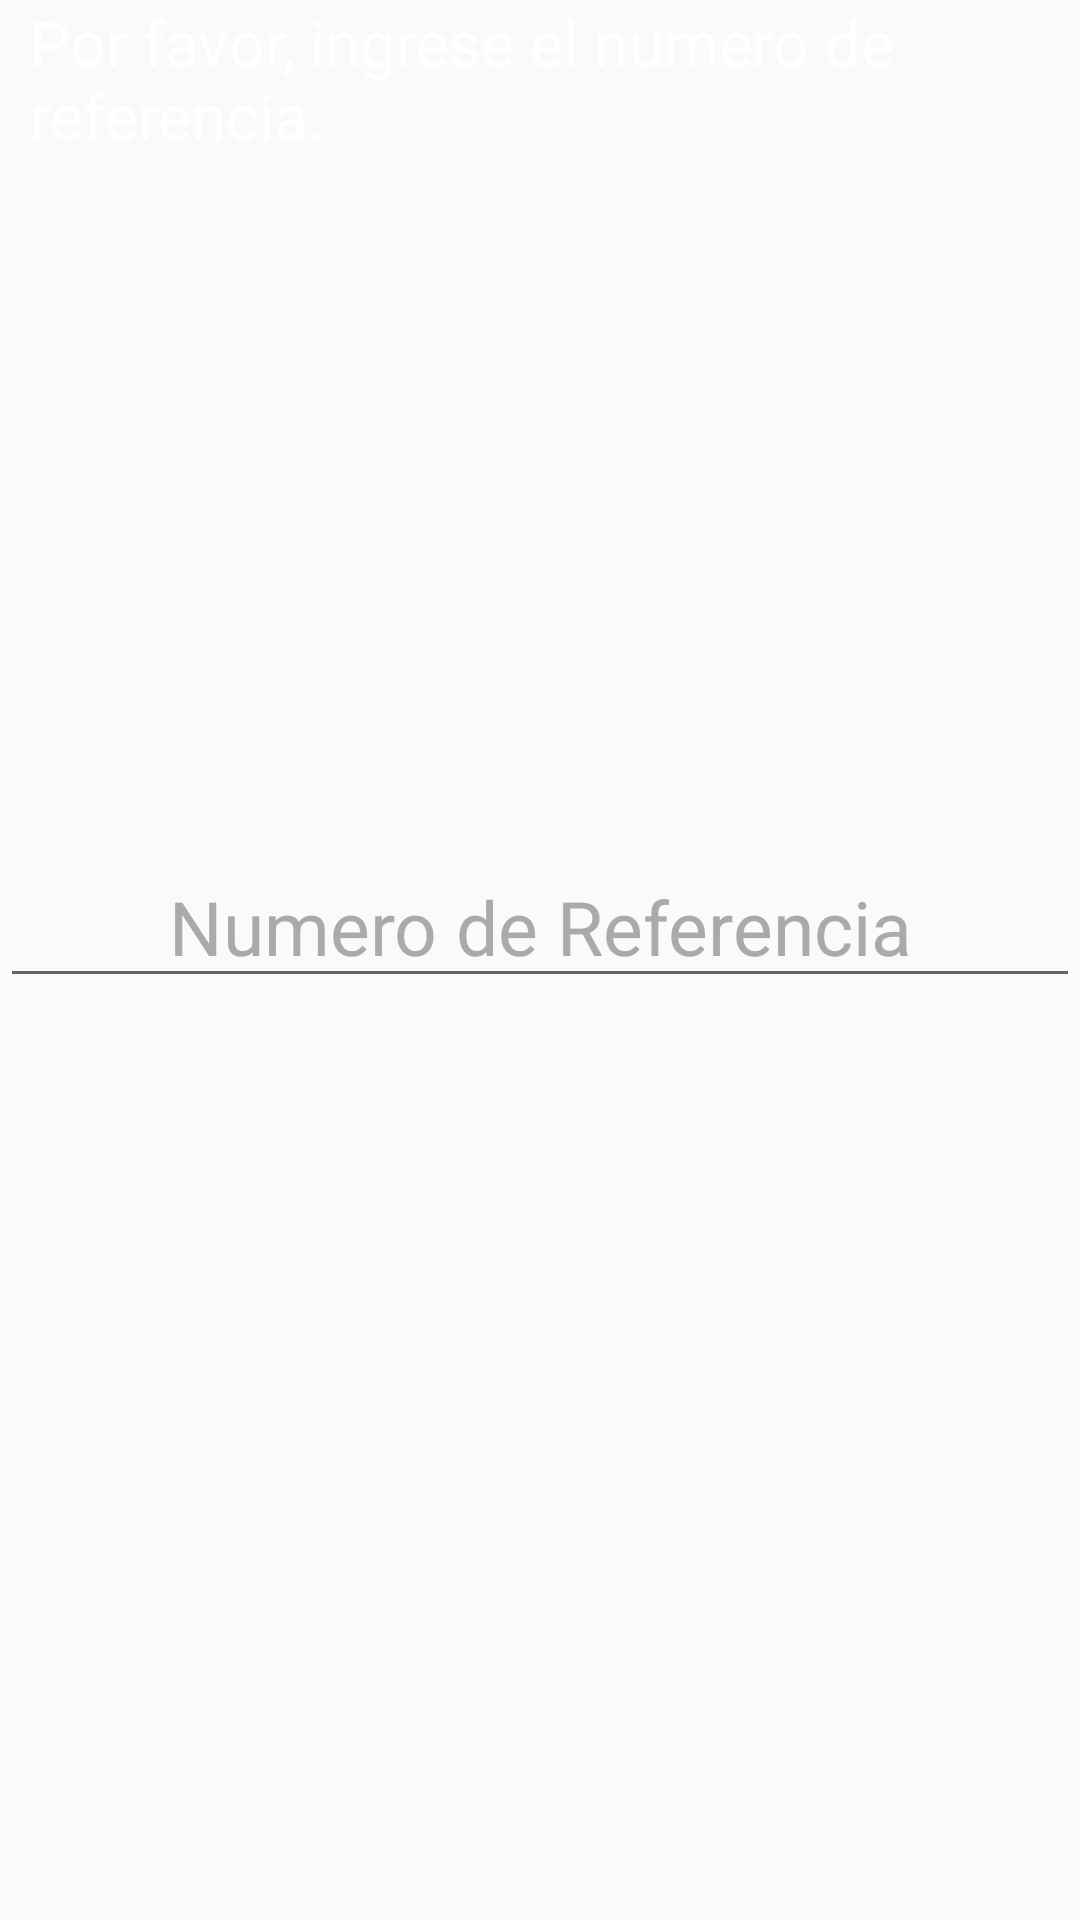

This screen was rendered from an Android layout file. Write that file and the resources it references.
<!-- AndroidManifest.xml: application theme AppTheme -->
<!-- res/layout/activity_referencia_mp.xml -->
<?xml version="1.0" encoding="utf-8"?>
<LinearLayout xmlns:android="http://schemas.android.com/apk/res/android"
    xmlns:app="http://schemas.android.com/apk/res-auto"
    xmlns:tools="http://schemas.android.com/tools"
    android:layout_width="match_parent"
    android:layout_height="match_parent"
    android:layout_weight="6"
    android:background="@drawable/fondo_rojo"
    android:orientation="vertical"
    android:weightSum="6"
    tools:context="com.tofitsolutions.armasdurasargentinas.ReferenciaMPActivity">

    <LinearLayout
        android:id="@+id/layoutReferenciaMP"
        android:layout_width="match_parent"
        android:layout_height="wrap_content"
        android:layout_weight="1"
        tools:ignore="MissingConstraints"
        tools:layout_editor_absoluteX="0dp"
        tools:layout_editor_absoluteY="0dp">

        <TextView
            android:id="@+id/textViewInfo"
            android:layout_width="match_parent"
            android:layout_height="wrap_content"
            android:layout_marginLeft="10dp"
            android:text="Por favor, ingrese el numero de referencia."
            android:textColor="@color/colorAccent"
            android:textSize="21sp"
            tools:ignore="HardcodedText,RtlHardcoded" />

    </LinearLayout>

    <LinearLayout
        android:layout_width="match_parent"
        android:layout_height="wrap_content"
        android:layout_weight="0.1"
        android:orientation="vertical">

        <TextView
            android:id="@+id/textView_Exception"
            android:layout_width="match_parent"
            android:layout_height="0dp"
            android:layout_weight="1"
            android:gravity="bottom|center_horizontal"
            android:textColor="@color/colorAccent"
            android:textSize="18sp"
            tools:ignore="NestedWeights" />
    </LinearLayout>

    <LinearLayout
        android:layout_width="match_parent"
        android:layout_height="wrap_content"
        android:layout_gravity="center_vertical|center_horizontal|center"
        android:layout_weight="3.5"
        android:gravity="center_vertical|center_horizontal|center"
        android:orientation="vertical">

        <EditText
            android:id="@+id/editText_Referencia"
            android:layout_width="match_parent"
            android:layout_height="wrap_content"
            android:ems="10"
            android:gravity="center_vertical|center_horizontal|center"
            android:hint="Numero de Referencia"
            android:inputType="numberSigned"
            android:maxLength="10"
            android:textColor="@color/colorAccent"
            android:textColorHighlight="@color/colorAccent"
            android:textColorHint="@android:color/darker_gray"
            android:textSize="25sp"
            tools:ignore="HardcodedText" />

    </LinearLayout>

    <LinearLayout
        android:layout_width="match_parent"
        android:layout_height="wrap_content"
        android:layout_weight="1.4"
        android:gravity="bottom"
        android:orientation="vertical">

        <Button
            android:id="@+id/button_Referencia"
            android:layout_width="70dp"
            android:layout_height="70dp"
            android:layout_gravity="bottom|center_horizontal"
            android:layout_marginBottom="30px"
            android:background="@drawable/boton_ok_j"
            android:gravity="bottom|center_horizontal" />

    </LinearLayout>

</LinearLayout>
<!-- resources referenced by this layout -->
<resources>
  <color name="colorAccent">#ffffff</color>
  <style name="AppTheme" parent="Theme.AppCompat.Light.NoActionBar">
          
          <item name="colorPrimary">@color/colorPrimary</item>
          <item name="colorPrimaryDark">@color/colorPrimaryDark</item>
          <item name="colorAccent">@color/colorAccent</item>
      </style>
  <color name="colorPrimary">#8c8988</color>
  <color name="colorPrimaryDark">#e5342d</color>
</resources>
